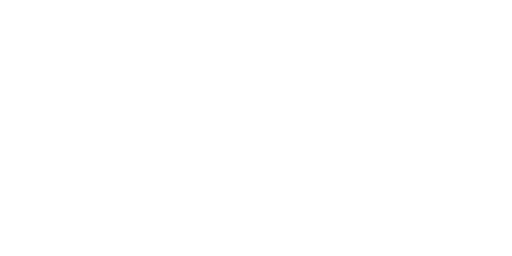
t = 0.00 s
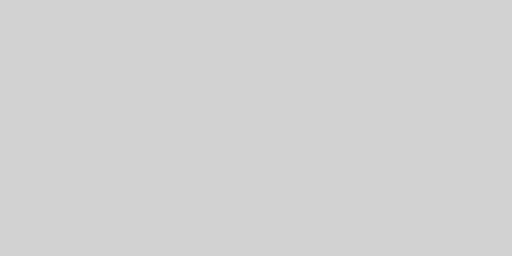
t = 2.12 s
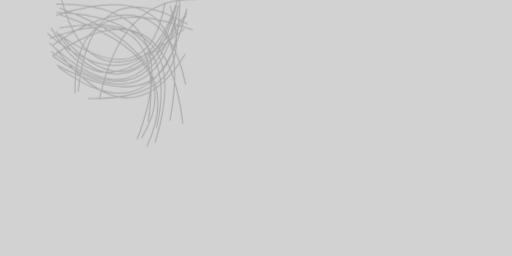
t = 2.25 s
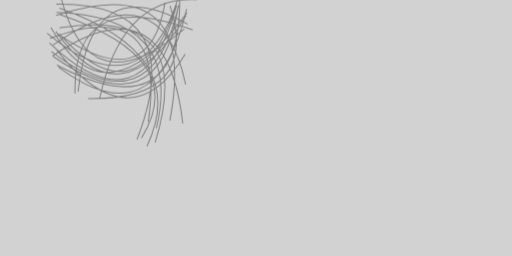
t = 2.37 s
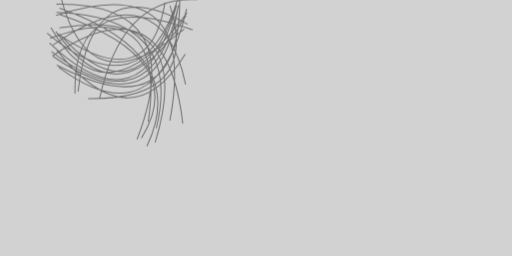
t = 2.50 s
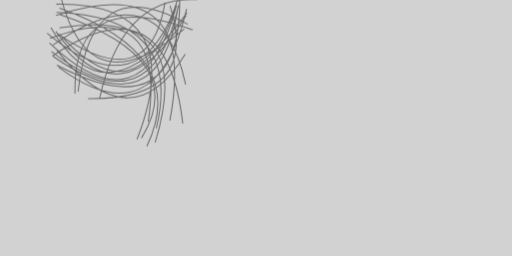
t = 2.62 s

The animated SVG that drew these frames (rendered in a browser with its animation timeline set to each time). Animation: 1 CSS @keyframes rule; one cycle of 2.62 s.

<svg xmlns="http://www.w3.org/2000/svg" viewBox="0 0 400 200"><style>@keyframes fade { from {opacity: 0} to {opacity: 1} } ellipse, path { opacity: 0; animation: fade .5s forwards; }</style><path fill="#d2d2d3" d="M0 0h400v200H0z" style="animation-delay: 0.00s;"/><path d="M153.8-.4Q95-3.1 77.8 77M43.6 24.6Q95 96.8 145.4 12m-101 38.9q96.5 51 96-52.3M41.2 43.8q83.2 58 97.8-38M38.7 33.5q73 69.4 99.3-29.6M107 109Q148 2.2 44 3.3m2.4 18.5q107.4-17.1 74.8 89.5M41.5 35.1Q126.2-24.2 145 66M68.8 77q87.5 1.4 64-72.6m6.8-7.1Q111.2 88 36.8 25.9m7.6 13.3q57.8 72.8 100.3 3m-28.9 53Q130.8-4.4 39 30m103.8 66.6Q129.6-16.7 41 43.6m73.7 70.7Q149 42.5 46.4 6.3M139.5 4q-21 96.6-99.4 36.2M47.3-3Q70 85 143.9 22.7M146 10Q82.7 97 39.8 21.5m82.3 78.6q21.1-87-78-90.4m14.5 63.5q-2.3-84.4 91.9-49.8m-17.8 70.8Q155-24.2 43.8 12m2 40.5Q122 109.3 145.8 7M61 71.6q9.8-95.8 85.6-52.7m-17.7-17Q116.8 76 45.5 26.5m65 81.4Q149 45.7 46.9 11.4m-.4 15.3Q107.3 94 137.2 5.8" stroke-width=".8" stroke="#000" stroke-opacity=".5" fill="none" style="animation-delay: 2.12s;"/></svg>
